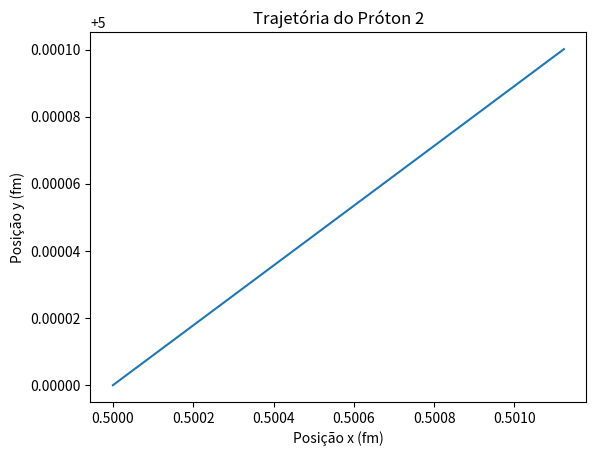
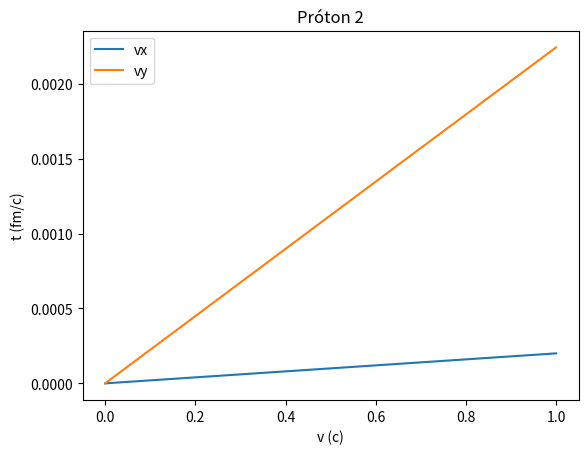
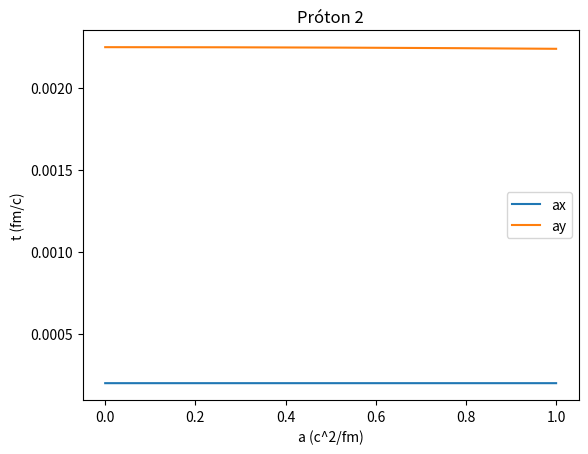

The matplotlib source for these figures, in order:
# -*- coding: utf-8 -*-
"""
Created on Sat Mar 30 16:54:38 2019

@author: Kratos
"""


'Programa feito por Anna Paula Mendes.'

'------------------- Bibliotecas Importadas -------------------'

import math
import matplotlib.pyplot as plt


'------------------- Condições Iniciais -------------------'
R = 5.0            #Raio de um átomo de Ferro
d = 1.0            #Distância entre os prótons
Q = 26             #Número de prótons 
q = 1.43996444     #Carga de um próton
k = 1.0            #Constante Eletrostática
m = 931            #Massa de um Próton
M = 45 * m         #Massa do núcleo de Ferro com 24 prótons
npasso = 10000     #Número de passos
t = 1              #Tempo total
conttempo = 0.0    #Contador de tempo
dt = t/npasso      #Passo


#Parâmetros iniciais do próton e do núcleo.
#Estabelecemos 1 como o núcleo e 2 como o próton "positivo".
x1 = -R       #Posição inicial do núcleo no eixo x
y1 = 0.0       #Posição inicial do núcleo no eixo y

vo_n = 0.0     #Velocidade inicial do núcleo.

x2 = R         #Posição inicial do próton 2 no eixo x
y2 = d/2       #Posição inicial do próton 2 no eixo y

vox_p2 = 0.0   #Velocidade inicial do próton 2 no eixo x
voy_p2 = 0.0   #Velocidade inicial do próton 2 no eixo y

'-------------------------- Definição de Funções -----------------------------'

#Função que retorna o valor do módulo da diferença r - R.
def modulo_diferenca_posicao(par1_p, par2_p, par1_n, par2_n):
    
    #Criamos uma lista para armazenar os valores de D.
    lista_D = []
    
    #Definimos os vetores r e R em função dos parâmetros passados para a função.
    r = [par1_p, par2_p]
    R = [par1_n, par2_n]
    
    #Fazemos um loop para adicionar na lista D cada par r - R calculado.
    for r, R in zip(r, R):
        lista_D.append(R - r)
    
    #Elevamos cada item da lista D ao quadrado.
    lista_D_quadrado = [item*item for item in lista_D]
    
    #Calculamos o módulo de D.
    modulo_D = math.sqrt(sum(lista_D_quadrado))

    
    return modulo_D


#Função para calcular a aceleração do próton no eixo x.
def aceleracao_proton_x(x, modulo_diferenca):
    ax = ((k/m)*q*Q*x) / (modulo_diferenca**3)
    return ax


#Função para calcular a aceleração do próton no eixo y.
def aceleracao_proton_y(y, modulo_diferenca):
    ay = (((k/m)*q*Q*y) / (modulo_diferenca**3)) + (((k/m)*(q**2)) / (4*(y**2)))
    return ay


#Função para calcular a velocidade
def velocidade_proton(velocidade_inicial, aceleracao):
    velocidade = velocidade_inicial + (aceleracao * dt)
    return velocidade


#Função para calcular a posição do proton ou do nucleo.
def posicao_equacao(posicao_inicial, velocidade_inicial, aceleracao):
    pos = posicao_inicial + (velocidade_inicial*dt) + ((aceleracao*(dt**2))/2)
    return pos


#Função para calcular a velocidade ou aceleração do nucleo.
def par_nucleo(par):
    par_nucleo = 2*(m / M)*par
    return par_nucleo


#Função para transformar as listas em arquivos txt.            
def tabela(nome, lista): 
    arquivo = open(nome + '.txt', 'a')
    for i in range(len(lista)):
        arquivo.write(str(lista[i]) + '\n')
    arquivo.close


#Função para plotar o gráfico da trajetoria.   
def plot_grafico_trajetoria(x, y, xlabel, ylabel, title): 
    plt.plot(x, y)
    plt.xlabel(xlabel)
    plt.ylabel(ylabel)
    plt.title(title)
    plt.savefig('Trajetoria.jpg')
    #plt.scatter(0,0, color='red')
    #plt.autoscale(enable=True, axis=u'both', tight=False)
    plt.show()
    
#Função para plotar gráficos com 2 linhas.   
def plot_grafico(x, y, xlabel, ylabel, num): 
    plt.plot(x, y)
    plt.xlabel(xlabel)
    plt.ylabel(ylabel)
    plt.autoscale(enable=True, axis=u'both', tight=False)
    plt.savefig('pic'+str(num)+'.jpg')
    plt.show()
   
#Função para plotar gráficos com 3 linhas.
def plot_grafico2(par_1, par_2, par_3, xlabel, ylabel, legend1, legend2, title, num): 
    plt.plot(par_1, par_2, label = legend1)
    plt.plot(par_1, par_3, label = legend2)
    plt.xlabel(xlabel)
    plt.ylabel(ylabel)
    plt.legend()
    plt.title(title)
    plt.autoscale(enable=True, axis=u'both', tight=False)
    plt.savefig('pic'+str(num)+'.jpg')
    plt.show()


'------------------- Listas Criadas -------------------'

#Listas para posição do próton 2.
posx_p2 = []
posy_p2 = []
posr_p2 = []

#Lista para posição do núcleo.
posx_n = []

#Listas para velocidade do próton 2.
velx_p2 = []
vely_p2 = []
velmodulo_p2 = []

#Lista para velocidade do núcleo.
velx_n = []

#Listas para aceleração do próton 2.
acelx_p2 = []
acely_p2 = []
acelmodulo_p2 = []

#Lista para aceleração do núcleo.
acelx_n = []

#Lista do tempo.
tempo = []

#Lista da energia.
energia = []


energia_inicial =  (2*k*q*Q)/modulo_diferenca_posicao(x2, y2, x1, y1) + (k*(q**2))/(2*y2)

'------------------- Laço de Repetição -------------------'

print('--------------------- Início do Processamento de Dados -------------------------')


while (t > conttempo):
    
    #Rodando as funções de aceleração.
    
    #Para o próton 2:
    modulo_diferenca = modulo_diferenca_posicao(x2, y2, x1, y1)
    ax_p2 = aceleracao_proton_x(x2, modulo_diferenca)
    ay_p2 = aceleracao_proton_y(y2, modulo_diferenca)
    amodulo_p2 = math.sqrt(ax_p2**2 + ay_p2**2)
    
    
    #Para o núcleo:
    ax_n = par_nucleo(ax_p2)
    
    #Rodando as funções para velocidade.
    
    #Para o próton 2:
    vx_p2 = velocidade_proton(vox_p2, ax_p2)
    vy_p2 = velocidade_proton(voy_p2, ay_p2)
    vmodulo_p2 = math.sqrt(vx_p2**2 + vy_p2**2)
    
    
    #Para o núcleo.
    vx_n = par_nucleo(vx_p2)
    
    #Rodando as funções de posição:
    
    #Para o próton 2:
    x_p2 = posicao_equacao(x2, vox_p2, ax_p2)
    y_p2 = posicao_equacao(y2, voy_p2, ay_p2)
    r_p2 = math.sqrt(x_p2**2 + y_p2**2)
    
 
    #Para o núcleo>
    x_n = posicao_equacao(x1, vo_n, ax_n)
    
    #Energia
    E = m*(vx_p2**2) + (M*(vx_n**2))/2 + (2*k*q*Q)/modulo_diferenca_posicao(x_p2, y_p2, x_n, y1) + (k*(q**2))/(2*y_p2)
    
    
    #Montando um vetor com os valores (x,y):
    vetor_p2_loop = [x_p2, y_p2]
    vetor_n_loop = [x_n, 0]
    energia_loop = E
    
    print('--------------------- t =', conttempo, '-------------------------' + '\n')
    print('Posição do Próton 2:', vetor_p2_loop)
    #print('Posição do Próton 3:', vetor_p3_loop)
    print('Posição do Núcleo:', vetor_n_loop)
    print('Energia no momento t:', E)
    print('----------------------------------------------------------')
    
    
#Preenchendo as listas:
    
    #Posição do próton 2:
    posx_p2.append(x_p2)
    posy_p2.append(y_p2)
    posr_p2.append(r_p2)
    
    #Posição do núcleo.
    posx_n.append(x_n)
    
    
    #Velocidade do próton 2:
    velx_p2.append(vx_p2)
    vely_p2.append(vy_p2)
    velmodulo_p2.append(vmodulo_p2)
    
    #Velocidade do núcleo:
    velx_n.append(vx_n)
    
    
    #Aceleração do próton 2:
    acelx_p2.append(ax_p2)
    acely_p2.append(ay_p2)
    acelmodulo_p2.append(amodulo_p2)
    
    #Aceleração do núcleo:
    acelx_n.append(ax_n)
    
    
    #Lista do tempo:
    tempo.append(conttempo)

    #Atualizando os valores
    
    #Velocidade do próton 2.
    vox_p2 = vx_p2
    voy_p2 = vy_p2
        
    #Velocidade do núcleo.
    vo_n = vx_n
    
    #Posição do próton 2.
    x2 = x_p2
    y2 = y_p2
      
    #Posição do núcleo.
    x1 = x_n
    
    #Energia
    energia.append(E)

    #Atualizando o tempo
    conttempo = conttempo + dt

print('--------------------- Fim do Processamento de Dados -------------------------')


'------------------- Criando arquivos txt com as Listas -------------------'

tabela('Lista x Próton 2', posx_p2)
tabela('Lista y Próton 2', posy_p2)
tabela('Lista r Próton 2', posr_p2)

tabela('Lista r Núcleo', posx_n)

tabela('Lista vx Próton 2', velx_p2)
tabela('Lista vy Próton 2', vely_p2)
tabela('Lista v Próton 2', velmodulo_p2)

tabela('Lista v Núcleo', velx_n)

tabela('Lista ax Próton 2', acelx_p2)
tabela('Lista ay Próton 2', acely_p2)
tabela('Lista a Próton 2', acelmodulo_p2)

tabela('Lista a Núcleo', acelx_n)

tabela('Lista tempo', tempo)


'------------------- Gráficos -------------------'
#Plotando os gráficos

plot_grafico_trajetoria(posy_p2, posx_p2, 'Posição x (fm)', 'Posição y (fm)', 'Trajetória do Próton 2')
plot_grafico2(tempo, velx_p2, vely_p2, 'v (c)', 't (fm/c)', 'vx', 'vy', 'Próton 2', 0)
plot_grafico2(tempo, acelx_p2, acely_p2, 'a (c^2/fm)', 't (fm/c)', 'ax', 'ay', 'Próton 2', 1) 
